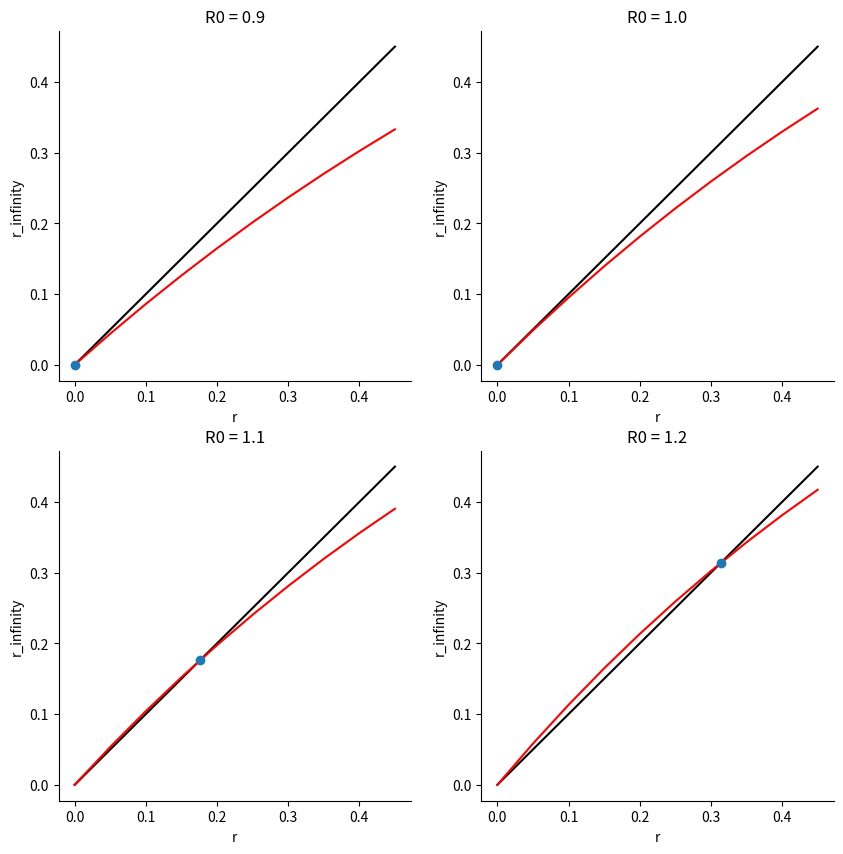

This chart was generated by the following Python code:
import numpy as np
from scipy.optimize import fsolve
import matplotlib
matplotlib.use('Agg')  # noqa
import matplotlib.pyplot as plt


def equation(r, R0):
    return r - (1 - np.exp(-r*R0))


def find_intersection(R0_array):
    intersect_list = []
    for R0 in R0_array:
        initial_guess = [0.25, 0.25]
        intersect = fsolve(equation, initial_guess, args=(R0,))
        intersect_list.append(intersect)
    return intersect_list


def main():
    R0_array = [0.9, 1.0, 1.1, 1.2]
    r_span = r_span = [x/100 for x in range(0, 50, 5)]
    f = []
    g1 = []
    g2 = []
    g3 = []
    g4 = []
    for r in r_span:
        f.append(r)
        g1.append(1 - np.exp(-R0_array[0]*r))
        g2.append(1 - np.exp(-R0_array[1]*r))
        g3.append(1 - np.exp(-R0_array[2]*r))
        g4.append(1 - np.exp(-R0_array[3]*r))
        
    pts = find_intersection(R0_array)

    fig, axes = plt.subplots(2,2)
    fig.set_size_inches(10, 10)

    axes[0,0].scatter(pts[0][0],pts[0][1], zorder = 3)
    axes[0,0].plot(r_span, f, color='black', label='f')
    axes[0,0].plot(r_span, g1, color='red', label='g')
    axes[0,0].set_xlabel('r')
    axes[0,0].set_ylabel('r_infinity')
    axes[0,0].set_title('R0 = 0.9')
    axes[0,0].spines[['right', 'top']].set_visible(False)
    
    axes[0,1].scatter(pts[1][0],pts[1][1], zorder = 3)
    axes[0,1].plot(r_span, f, color='black', label='f')
    axes[0,1].plot(r_span, g2, color='red', label='g')
    axes[0,1].set_xlabel('r')
    axes[0,1].set_ylabel('r_infinity')
    axes[0,1].set_title('R0 = 1.0')
    axes[0,1].spines[['right', 'top']].set_visible(False)
    
    axes[1,0].scatter(pts[2][0],pts[2][1], zorder = 3)
    axes[1,0].plot(r_span, f, color='black', label='f')
    axes[1,0].plot(r_span, g3, color='red', label='g')
    axes[1,0].set_xlabel('r')
    axes[1,0].set_ylabel('r_infinity')
    axes[1,0].set_title('R0 = 1.1')
    axes[1,0].spines[['right', 'top']].set_visible(False)
    
    axes[1,1].scatter(pts[3][0],pts[3][1], zorder = 3)
    axes[1,1].plot(r_span, f, color='black', label='f')
    axes[1,1].plot(r_span, g4, color='red', label='g')
    axes[1,1].set_xlabel('r')
    axes[1,1].set_ylabel('r_infinity')
    axes[1,1].set_title('R0 = 1.2')
    axes[1,1].spines[['right', 'top']].set_visible(False)
    
    plt.savefig('Q3.png',dpi=100)


if __name__ == '__main__':
    main()